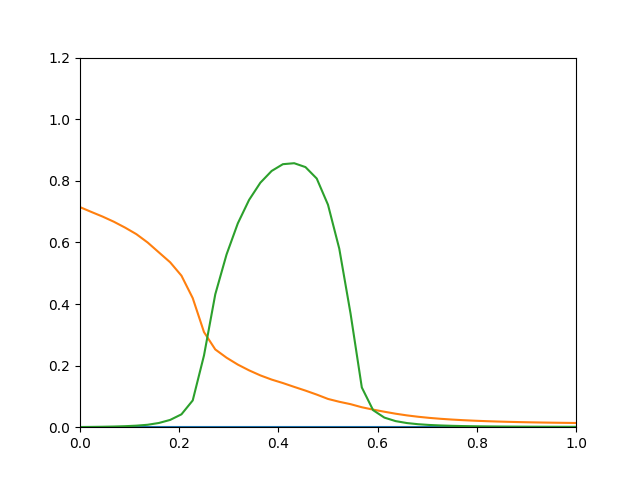

Data behind this chart, as committed beside it:
0, 0.7145, 0.0005146
0, 0.699, 0.0008584
0, 0.6839, 0.001366
0, 0.6671, 0.00211
0, 0.648, 0.003252
0, 0.6268, 0.004979
0, 0.5997, 0.007896
0, 0.5675, 0.0137
0, 0.5354, 0.02368
0, 0.492, 0.04181
0, 0.4191, 0.08688
0, 0.3087, 0.233
0, 0.2525, 0.4314
0, 0.2257, 0.5608
0, 0.2033, 0.6619
0, 0.1845, 0.738
0, 0.1682, 0.7938
0, 0.1546, 0.832
0, 0.1433, 0.854
0, 0.1309, 0.8571
0, 0.1188, 0.8445
0, 0.1059, 0.8074
0, 0.09176, 0.7221
0, 0.08257, 0.5797
0, 0.07478, 0.3691
0, 0.06476, 0.129
0, 0.05707, 0.05533
0, 0.05024, 0.03116
0, 0.04379, 0.01974
0, 0.03835, 0.01345
0, 0.03387, 0.009664
0, 0.03022, 0.007232
0, 0.02724, 0.005599
0, 0.02478, 0.004461
0, 0.02275, 0.003644
0, 0.02106, 0.003041
0, 0.01964, 0.002586
0, 0.01844, 0.002236
0, 0.01742, 0.001963
0, 0.01655, 0.001745
0, 0.0158, 0.001571
0, 0.01515, 0.001428
0, 0.01459, 0.001311
0, 0.0141, 0.001214
0, 0.01367, 0.001133
